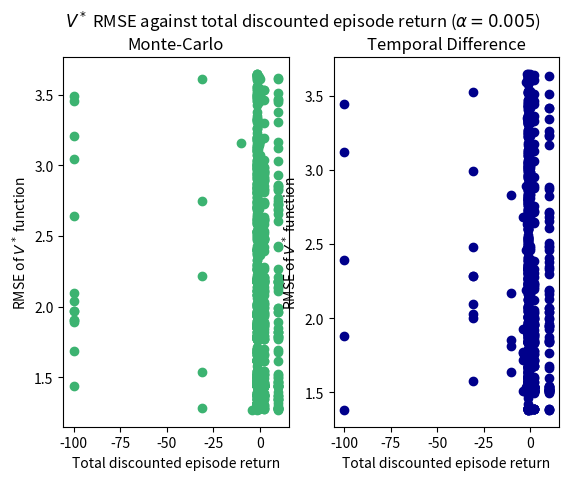

The matplotlib source for this figure:
import numpy as np
import matplotlib.pyplot as plt
from tqdm import tqdm

class GridWorld(object):
    def __init__(self, p):
        
        ### Attributes defining the Gridworld #######
        # Shape of the gridworld
        self.shape = (6,6)
        
        # Locations of the obstacles
        self.obstacle_locs = [(1,1),(2,3),(2,5),(3,1),(4,1),(4,2),(4,4)]
        
        # Locations for the absorbing states
        self.absorbing_locs = [(1,2),(4,3)]
        
        # Rewards for each of the absorbing states 
        self.special_rewards = [10, -100] #corresponds to each of the absorbing_locs
        
        # Reward for all the other states
        self.default_reward = -1
        
        # Starting location
        self.starting_loc = (3,0)
        
        # Action names
        self.action_names = ['N','E','S','W']
        
        # Number of actions
        self.action_size = len(self.action_names)
        
        # Randomizing action results: [1 0 0 0] to no Noise in the action results.
        self.action_randomizing_array = [p, (1-p)/3, (1-p)/3, (1-p)/3]
        
        ############################################
    
        #### Internal State  ####

        # Get attributes defining the world
        state_size, T, R, absorbing, locs = self.build_grid_world()
        
        # Number of valid states in the gridworld (there are 22 of them)
        self.state_size = state_size
        
        # Transition operator (3D tensor)
        self.T = T
        
        # Reward function (3D tensor)
        self.R = R
        
        # Absorbing states
        self.absorbing = absorbing
        
        # The locations of the valid states
        self.locs = locs
        
        # Number of the starting state
        self.starting_state = self.loc_to_state(self.starting_loc, locs);
        
        # Locating the initial state
        self.initial = np.zeros((1,len(locs)))
        self.initial[0,self.starting_state] = 1
        
        
        # Placing the walls on a bitmap
        self.walls = np.zeros(self.shape);
        for ob in self.obstacle_locs:
            self.walls[ob]=1
            
        # Placing the absorbers on a grid for illustration
        self.absorbers = np.zeros(self.shape)
        for ab in self.absorbing_locs:
            self.absorbers[ab] = -1
        
        # Placing the rewarders on a grid for illustration
        self.rewarders = np.zeros(self.shape)
        for i, rew in enumerate(self.absorbing_locs):
            self.rewarders[rew] = self.special_rewards[i]
        
        #Illustrating the grid world
        # self.paint_maps()
        ################################
    
    ####### Getters ###########
    
    def get_transition_matrix(self):
        return self.T
    
    def get_reward_matrix(self):
        return self.R
    
    ########################
    
    ########### Internal Helper Functions #####################
    def paint_maps(self):
        plt.figure()

        plt.subplot(1,3,1)
        plt.axis('off')
        plt.imshow(self.walls)
        plt.title('walls')

        plt.subplot(1,3,2)
        plt.axis('off')
        plt.imshow(self.absorbers)
        plt.title('absorbing states')

        plt.subplot(1,3,3)
        plt.axis('off')
        plt.imshow(self.rewarders)
        plt.title('immediate rewards')
        
        plt.show()
        
    def build_grid_world(self):
        # Get the locations of all the valid states, the neighbours of each state (by state number),
        # and the absorbing states (array of 0's with ones in the absorbing states)
        locations, neighbours, absorbing = self.get_topology()
        
        # Get the number of states
        S = len(locations)
        
        # Initialise the transition matrix
        T = np.zeros((S,S,4))
        
        for action in range(4):
            for effect in range(4):
                
                # Randomize the outcome of taking an action
                outcome = (action+effect+1) % 4
                if outcome == 0:
                    outcome = 3
                else:
                    outcome -= 1
    
                # Fill the transition matrix
                prob = self.action_randomizing_array[effect]
                for prior_state in range(S):
                    post_state = neighbours[prior_state, outcome]
                    post_state = int(post_state)
                    T[post_state,prior_state,action] = T[post_state,prior_state,action]+prob
                    
    
        # Build the reward matrix
        R = self.default_reward*np.ones((S,S,4))
        for i, sr in enumerate(self.special_rewards):
            post_state = self.loc_to_state(self.absorbing_locs[i],locations)
            R[post_state,:,:]= sr
        
        return S, T,R,absorbing,locations
    
    def get_topology(self):
        height = self.shape[0]
        width = self.shape[1]
        
        locs = []
        neighbour_locs = []
        
        for i in range(height):
            for j in range(width):
                # Get the locaiton of each state
                loc = (i,j)
                
                #And append it to the valid state locations if it is a valid state (ie not absorbing)
                if(self.is_location(loc)):
                    locs.append(loc)
                    
                    # Get an array with the neighbours of each state, in terms of locations
                    local_neighbours = [self.get_neighbour(loc,direction) for direction in self.action_names]
                    neighbour_locs.append(local_neighbours)
                
        # translate neighbour lists from locations to states
        num_states = len(locs)
        state_neighbours = np.zeros((num_states,4))
        
        for state in range(num_states):
            for direction in range(4):
                # Find neighbour location
                nloc = neighbour_locs[state][direction]
                
                # Turn location into a state number
                nstate = self.loc_to_state(nloc,locs)
      
                # Insert into neighbour matrix
                state_neighbours[state,direction] = nstate;
                
        # Translate absorbing locations into absorbing state indices
        absorbing = np.zeros((1,num_states))
        for a in self.absorbing_locs:
            absorbing_state = self.loc_to_state(a,locs)
            absorbing[0,absorbing_state] =1
        
        return locs, state_neighbours, absorbing    
    
    def loc_to_state(self,loc,locs):
        #takes list of locations and gives index corresponding to input loc
        return locs.index(tuple(loc))

    def is_location(self, loc):
        # It is a valid location if it is in grid and not obstacle
        if(loc[0]<0 or loc[1]<0 or loc[0]>self.shape[0]-1 or loc[1]>self.shape[1]-1):
            return False
        elif(loc in self.obstacle_locs):
            return False
        else:
             return True
            
    def get_neighbour(self,loc,direction):
        #Find the valid neighbours (ie that are in the grif and not obstacle)
        i = loc[0]
        j = loc[1]
        
        nr = (i-1,j)
        ea = (i,j+1)
        so = (i+1,j)
        we = (i,j-1)
        
        # If the neighbour is a valid location, accept it, otherwise, stay put
        if(direction == 'N' and self.is_location(nr)):
            return nr
        elif(direction == 'E' and self.is_location(ea)):
            return ea
        elif(direction == 'S' and self.is_location(so)):
            return so
        elif(direction == 'W' and self.is_location(we)):
            return we
        else:
            #default is to return to the same location
            return loc

    def generate_episode_with_random_start(self, policy):
        # initialise list to record our episode in format [(state_idx, action_idx, immediate_reward)]
        episode = []

        # select random starting location (sampled from uniform distribution)
        loc = self.locs[np.random.randint(len(self.locs))]

        # continue until termination
        while loc not in self.absorbing_locs:
            state_idx = self.loc_to_state(loc, self.locs)

            # probabilistically select action from policy
            action_probs = policy[state_idx]
            action_idx = np.random.choice(len(action_probs), p=action_probs)

            # determine the outcome of our action accounting for environment randomness
            outcome_idx = np.random.choice([action_idx] + [i for i in range(len(action_probs)) if i != action_idx], p=self.action_randomizing_array)
            
            # determine our next location
            next_loc = self.get_neighbour(loc, self.action_names[outcome_idx])

            # determine our immediate reward
            if next_loc in self.absorbing_locs:
                reward = self.special_rewards[self.absorbing_locs.index(next_loc)]
            else:
                reward = self.default_reward
            
            episode.append((state_idx, action_idx, reward))
            loc = next_loc
        
        return episode

    def compute_undiscounted_return(self, episode, start, gamma):
        return sum([reward for (_, _, reward) in episode[start:]])

    def compute_forward_discounted_return(self, episode, start, gamma):
        return sum([(gamma ** i) * reward for i, (_, _, reward) in enumerate(episode[start:])])

    def compute_backwards_discounted_return(self, episode, start, gamma):
        # compute the discounted return collected in the given episode from the step episode[i] onwards
        # we discount the return backwards to avoid suppressing the information in the terminal state reward
        return sum([(gamma ** i) * reward for i, (_, _, reward) in enumerate(episode[start:][::-1])])

    def rmse(self, data, mean):
        return np.sqrt(np.mean((data - mean) ** 2))

    ########################

####### Methods #########
    def draw_deterministic_policy(self, Policy, p, gamma, new_figure):
        # Draw a deterministic policy
        # The policy needs to be a np array of values between 0 and 3 with
        # 0 -> N, 1->E, 2->S, 3->W
        if new_figure:
            plt.figure()
            plt.axis('off')
        
        plt.imshow(self.walls+self.rewarders +self.absorbers)
        for state, action in enumerate(Policy):
            if(self.absorbing[0,state]):
                continue
            arrows = [r"$\uparrow$",r"$\rightarrow$", r"$\downarrow$", r"$\leftarrow$"]
            action_arrow = arrows[action]
            location = self.locs[state]
            plt.text(location[1], location[0], action_arrow, ha='center', va='center')

        if new_figure:
            plt.title(rf"Optimal policy for p={p}, $\gamma$={gamma}")
            plt.show()

    def draw_grid_values(self, values, p, gamma, new_figure):
        if new_figure:
            plt.figure()
            plt.axis('off')

        plt.imshow(self.walls+self.rewarders +self.absorbers)
        for state, value in enumerate(values):
            if (self.absorbing[0, state]):
                continue
            location = self.locs[state]
            plt.text(location[1], location[0], '{0:.2f}'.format(value), ha='center', va='center')
        
        if new_figure:
            plt.title(rf"State values for p={p}, $\gamma$={gamma}")
            plt.show()

    def policy_evaluation(self, policy, threshold, discount):
        
        # Make sure delta is bigger than the threshold to start with
        delta = 2*threshold
        
        #Get the reward and transition matrices
        R = self.get_reward_matrix()
        T = self.get_transition_matrix()
        
        # The value is initialised at 0
        V = np.zeros(policy.shape[0])
        # Make a deep copy of the value array to hold the update during the evaluation
        Vnew = np.copy(V)
        
        # While the Value has not yet converged do:
        while delta>threshold:
            for state_idx in range(policy.shape[0]):
                # If it is one of the absorbing states, ignore
                if(self.absorbing[0,state_idx]):
                    continue   
                
                # Accumulator variable for the Value of a state
                tmpV = 0
                for action_idx in range(policy.shape[1]):
                    # Accumulator variable for the State-Action Value
                    tmpQ = 0
                    for state_idx_prime in range(policy.shape[0]):
                        tmpQ = tmpQ + T[state_idx_prime,state_idx,action_idx] * (R[state_idx_prime,state_idx, action_idx] + discount * V[state_idx_prime])
                    
                    tmpV += policy[state_idx,action_idx] * tmpQ
                    
                # Update the value of the state
                Vnew[state_idx] = tmpV
            
            # After updating the values of all states, update the delta
            delta =  max(abs(Vnew-V))
            # and save the new value into the old
            V=np.copy(Vnew)
            
        return V

    def policy_iteration(self, policy, threshold, discount):
        T = self.get_transition_matrix()
        R = self.get_reward_matrix()
        policy_stable = False

        while not policy_stable:
            policy_stable = True
            value = self.policy_evaluation(policy, threshold, discount)

            # iterate through all states, finding the optimal action in each
            for state_idx in range(policy.shape[0]):
                # b is the most probable action dictated by the current policy in this state
                b = np.argmax(policy[state_idx])
                # compute the total value of the current state for every possible action
                action_values = np.zeros(policy.shape[1])
                for action_idx in range(policy.shape[1]):
                    for state_idx_prime in range(policy.shape[0]):
                        action_values[action_idx] += T[state_idx_prime,state_idx,action_idx] * (R[state_idx_prime,state_idx,action_idx] + discount * value[state_idx_prime])
                # and thus find the action that yields the highest value for this state
                best_action_idx = np.argmax(action_values)
                policy[state_idx] = np.eye(1, M=policy.shape[1], k=best_action_idx)
                
                # if we performed an update, set policy_stable to false to indicate that we haven't yet converged
                if best_action_idx != b:
                    policy_stable = False

        return policy

    def monte_carlo_iterative_optimisation(self, n, alpha, epsilon, gamma, discounting, show_progress=True, analytical_values=None):
        # initialise arrays to track the returns for our learning curve and our errors
        returns = np.zeros(n)
        errors = np.zeros(n)

        # initialise arbitrary Q-function and policy
        Q = np.zeros((self.state_size, self.action_size))
        policy = create_uniform_policy(self.state_size, self.action_size)

        # generate n episodes, using the experienced returns to iteratively update our Q-function and policy
        if show_progress:
            iterable = tqdm(range(n))
        else:
            iterable = range(n)

        for itr in iterable:
            # generate an episode using our current policy
            episode = self.generate_episode_with_random_start(policy)

            # for each state-action pair in the episode, compute the 
            # return collected following that pair
            for step_idx, (state_idx, action_idx, _) in enumerate(episode):
                if discounting == "forward":
                    R = self.compute_forward_discounted_return(episode, step_idx, gamma)
                elif discounting == "backward":
                    R = self.compute_backwards_discounted_return(episode, step_idx, gamma)
                else:
                    R = self.compute_undiscounted_return(episode, step_idx, gamma)

                # update our Q-value for the pair in the direction of our experienced return
                Q[state_idx, action_idx] += alpha * (R - Q[state_idx, action_idx])

                # record total return for episode
                if step_idx == 0:
                    returns[itr] = R

            # record the rmse of our state-values wrt analytical solution
            if analytical_values is not None:
                errors[itr] = self.rmse(np.amax(Q, axis=1), analytical_values)

            # update our policy to be epsilon-greedy in our current Q-function
            for state_idx in set([state_idx for (state_idx, _, _) in episode]):
                best_action_idx = np.argmax(Q[state_idx])
                policy[state_idx] = [1-epsilon+(epsilon/self.action_size)  if action_idx == best_action_idx else epsilon/self.action_size for action_idx in range(self.action_size)] 

        # finally update policy to be greedy in our final Q-function
        for state_idx in set([state_idx for (state_idx, _, _) in episode]):
                best_action_idx = np.argmax(Q[state_idx])
                policy[state_idx] = [1 if action_idx == best_action_idx else 0 for action_idx in range(self.action_size)] 
        
        return policy, Q, returns, errors

    def sarsa(self, n, alpha, epsilon, gamma, discounting, show_progress=True, analytical_values=None):
        # initialise array to track the returns for our learning curve
        returns = np.zeros(n)
        errors = np.zeros(n)

        # initialise arbitrary Q-function and policy
        Q = np.zeros((self.state_size, self.action_size))
        policy = create_uniform_policy(self.state_size, self.action_size)

        # generate n episodes, using the experienced returns to iteratively update our Q-function and policy
        if show_progress:
            iterable = tqdm(range(n))
        else:
            iterable = range(n)

        for itr in iterable:
            # generate an episode using our current policy
            episode = self.generate_episode_with_random_start(policy)

            # record total return for episode
            if discounting == "forward":
                R = self.compute_forward_discounted_return(episode, 0, gamma)
            elif discounting == "backward":
                R = self.compute_backwards_discounted_return(episode, 0, gamma)
            else:
                R = self.compute_undiscounted_return(episode, 0, gamma)
            returns[itr] = R

            # update our values of Q towards our estimated returns
            for step_idx in range(len(episode)):
                (s1, a1, r) = episode[step_idx]

                if step_idx == len(episode) - 1:
                    td_error = r  - Q[s1, a1]
                else:
                    (s2, a2, _) = episode[step_idx + 1]
                    td_error = r + (gamma * Q[s2, a2]) - Q[s1, a1]

                Q[s1, a1] += (alpha * td_error)
                    
            # update our policy to be epsilon-greedy in our current Q-function
            for state_idx in set([state_idx for (state_idx, _, _) in episode]):
                best_action_idx = np.argmax(Q[state_idx])
                policy[state_idx] = [1-epsilon+(epsilon/self.action_size)  if action_idx == best_action_idx else epsilon/self.action_size for action_idx in range(self.action_size)]

            # record the rmse of our state-values wrt analytical solution
            if analytical_values is not None:
                errors[itr] = self.rmse(np.amax(Q, axis=1), analytical_values) 

        # finally update policy to be greedy in our final Q-function
        for state_idx in set([state_idx for (state_idx, _, _) in episode]):
                best_action_idx = np.argmax(Q[state_idx])
                policy[state_idx] = [1 if action_idx == best_action_idx else 0 for action_idx in range(self.action_size)] 
        
        return policy, Q, returns, errors

    def plot_learning_curve(self, returns_matrix, epsilon, alpha, new_figure, show_error, color, algo_name):
        if new_figure:
            plt.figure()
        
        returns_average = np.average(returns_matrix, axis=0)
        returns_std = np.std(returns_matrix, axis=0)

        plt.plot(returns_average, color=color)

        if show_error:
            plt.fill_between(np.arange(len(returns_average)), returns_average - returns_std, returns_average + returns_std, alpha=0.2)

        plt.ylabel("Total return for episode")
        plt.xlabel("Number of episodes experienced")
        plt.title(rf"{algo_name} learning curve for $\epsilon$={epsilon}, $\alpha$={alpha}")

        if new_figure:
            plt.show()

########################################### 

def create_uniform_policy(state_size, action_size):
    return (1 / action_size) * np.ones((state_size, action_size))

def format_deterministic_policy(policy):
    return [np.argmax(row) for row in policy]

# return the optimal state values and optimal policy for 
# the gridworld given particular choices of p and gamma
def find_optimal_policy_and_values(grid, p, gamma, threshold):
    policy = create_uniform_policy(grid.state_size, grid.action_size)
    policy = grid.policy_iteration(policy, threshold, gamma)
    values = grid.policy_evaluation(policy, threshold, gamma)

    return policy, values

def q2b():
    threshold = 0.01

    # investigate effect of changing p on optimal policy and values
    plt.figure()

    gamma = 0.3
    for i,p in enumerate([0.1, 0.25]):
        grid = GridWorld(p)
        pol, val = find_optimal_policy_and_values(grid, p, gamma, threshold)

        plt.subplot(2,2,(2*i)+1)
        plt.axis("off")
        grid.draw_deterministic_policy(format_deterministic_policy(pol), p, gamma, False)
        plt.title(f"optimal policy for $p$={p}")

        plt.subplot(2,2,(2*i)+2)
        plt.axis("off")
        grid.draw_grid_values(val, p, gamma, False)
        plt.title(f"optimal values for $p$={p}")

    plt.suptitle("Effect of changing $p$ on optimal policy and values")
    plt.show()

    # investigate effect of changing gamma on optimal policy and values
    plt.figure()

    p = 0.75
    grid = GridWorld(p)
    for i,gamma in enumerate([0.1, 0.9]):
        pol, val = find_optimal_policy_and_values(grid, p, gamma, threshold)

        plt.subplot(2,2,(2*i)+1)
        plt.axis("off")
        grid.draw_deterministic_policy(format_deterministic_policy(pol), p, gamma, False)
        plt.title(rf"optimal policy for $\gamma$={gamma}")

        plt.subplot(2,2,(2*i)+2)
        plt.axis("off")
        grid.draw_grid_values(val, p, gamma, False)
        plt.title(rf"optimal values for $\gamma$={gamma}")
    
    plt.suptitle(r"Effect of changing $\gamma$ on optimal policy and values")
    plt.show()

def q2c():
    # initialise parameters and construct gridworld
    num_runs, num_episodes, p, gamma, epsilon, alpha = 200, 500, 0.75, 0.3, 0.1, 0.01
    grid = GridWorld(p)

    # run MC optimisation a bunch of times
    returns_matrix = np.zeros((num_runs, num_episodes))

    for run_idx in tqdm(range(num_runs)):
        policy, Q, returns, _ = grid.monte_carlo_iterative_optimisation(num_episodes, alpha, epsilon, gamma, discounting="backward")
        returns_matrix[run_idx] = returns
        
    # display policy and value function
    grid.draw_deterministic_policy(format_deterministic_policy(policy), p, gamma, new_figure=True)
    grid.draw_grid_values(np.amax(Q, axis=1), p, gamma, new_figure=True)

    # plot learning curve
    grid.plot_learning_curve(returns_matrix, epsilon, alpha, new_figure=True, show_error=True, color="teal", algo_name="Monte-Carlo")

    colors = ["palevioletred", "coral", "mediumseagreen", "darkblue"][::-1]
    
    # investigate effect of epsilon
    epsilons = [0, 0.1, 0.5, 1]
    plt.figure()
    for i in range(len(epsilons)):
        print(f"running with epsilon = {epsilons[i]}...")
        returns_matrix = np.zeros((num_runs, num_episodes))
        for run_idx in tqdm(range(num_runs)):
            _, _, returns, _ = grid.monte_carlo_iterative_optimisation(num_episodes, alpha, epsilons[i], gamma, discounting="backward")
            returns_matrix[run_idx] = returns
        grid.plot_learning_curve(returns_matrix, epsilon, alpha, new_figure=False, show_error=False, color=colors[i], algo_name="Monte-Carlo") 
    plt.title(r"Effect of varying $\epsilon$ on Monte-Carlo learning curves")
    plt.legend((rf"$\epsilon=0$", rf"$\epsilon=0.1$", rf"$\epsilon=0.5$", rf"$\epsilon=1$"), loc="upper right")
    plt.show()

    # investigate effect of alpha
    epsilon = 0.1
    alphas = [0.001, 0.01, 0.1, 0.5]
    plt.figure()
    for i in range(len(alphas)):
        print(f"running with alpha = {alphas[i]}...")
        returns_matrix = np.zeros((num_runs, num_episodes))
        for run_idx in tqdm(range(num_runs)):
            _, _, returns, _ = grid.monte_carlo_iterative_optimisation(num_episodes, alphas[i], epsilon, gamma, discounting="backward")
            returns_matrix[run_idx] = returns
        grid.plot_learning_curve(returns_matrix, epsilon, alpha, new_figure=False, show_error=False, color=colors[i], algo_name="Monte-Carlo") 
    plt.title(r"Effect of varying $\alpha$ on Monte-Carlo learning curves")
    plt.legend((rf"$\alpha=0.001$", rf"$\alpha=0.01$", rf"$\alpha=0.1$", rf"$\alpha=0.5$"), loc="upper right")
    plt.show()       

def q2d():
    # initialise parameters and construct gridworld
    num_runs, num_episodes, p, gamma, epsilon, alpha = 200, 500, 0.75, 0.3, 0.1, 0.01
    grid = GridWorld(p)

    # run TD optimisation once and display policy and value function
    policy, Q, _, _ = grid.sarsa(5000, alpha, epsilon, gamma, discounting="backward")
    grid.draw_deterministic_policy(format_deterministic_policy(policy), p, gamma, new_figure=True)
    grid.draw_grid_values(np.amax(Q, axis=1), p, gamma, new_figure=True)

    # run TD optimisation a bunch of times and plot learning curve with errors
    returns_matrix = np.zeros((num_runs, num_episodes))
    for run_idx in tqdm(range(num_runs)):
        _, Q, returns, _ = grid.sarsa(num_episodes, alpha, epsilon, gamma, discounting="backward", show_progress=False)
        returns_matrix[run_idx] = returns
    grid.plot_learning_curve(returns_matrix, epsilon, alpha, new_figure=True, show_error=True, color="teal", algo_name="Temporal Difference")

    colors = ["palevioletred", "coral", "mediumseagreen", "darkblue"][::-1]
    
    # investigate effect of epsilon
    epsilons = [0, 0.1, 0.5, 1]
    plt.figure()
    for i in range(len(epsilons)):
        print(f"running with epsilon = {epsilons[i]}...")
        returns_matrix = np.zeros((num_runs, num_episodes))
        for run_idx in tqdm(range(num_runs)):
            _, _, returns, _ = grid.sarsa(num_episodes, alpha, epsilons[i], gamma, discounting="backward", show_progress=False)
            returns_matrix[run_idx] = returns
        grid.plot_learning_curve(returns_matrix, epsilon, alpha, new_figure=False, show_error=False, color=colors[i], algo_name="Temporal Difference") 
    plt.title(r"Effect of varying $\epsilon$ on Temporal Difference learning curves")
    plt.legend((rf"$\epsilon=0$", rf"$\epsilon=0.1$", rf"$\epsilon=0.5$", rf"$\epsilon=1$"), loc="upper right")
    plt.show()

    # investigate effect of alpha
    epsilon = 0.1
    alphas = [0.001, 0.01, 0.1, 0.5]
    plt.figure()
    for i in range(len(alphas)):
        print(f"running with alpha = {alphas[i]}...")
        returns_matrix = np.zeros((num_runs, num_episodes))
        for run_idx in tqdm(range(num_runs)):
            _, _, returns, _ = grid.sarsa(num_episodes, alphas[i], epsilon, gamma, discounting="backward", show_progress=False)
            returns_matrix[run_idx] = returns
        grid.plot_learning_curve(returns_matrix, epsilon, alpha, new_figure=False, show_error=False, color=colors[i], algo_name="Temporal Difference") 
    plt.title(r"Effect of varying $\alpha$ on Temporal Difference learning curves")
    plt.legend((rf"$\alpha=0.001$", rf"$\alpha=0.01$", rf"$\alpha=0.1$", rf"$\alpha=0.5$"), loc="upper right")
    plt.show()

def q2e():
    # initialise parameters and construct gridworld
    num_runs, num_episodes, p, gamma, epsilon, alpha, threshold = 100, 1000, 0.75, 0.3, 0, 0.005, 0.001
    grid = GridWorld(p)

    _, dp_values = find_optimal_policy_and_values(grid, p, gamma, threshold)

    # # plot optimal state-value function RMSE against number of episodes for both MC and TD agents
    # _, _, _, mc_errors = grid.monte_carlo_iterative_optimisation(num_episodes, alpha, epsilon, gamma, discounting="forward", analytical_values=dp_values)
    # _, _, _, td_errors = grid.sarsa(num_episodes, alpha, epsilon, gamma, discounting="forward", analytical_values=dp_values)

    # plt.figure()
    # plt.plot(mc_errors, color="mediumseagreen")
    # plt.plot(td_errors, color="darkblue")
    # plt.xlabel("Number of episodes experienced")
    # plt.ylabel(r"RMSE of $V^*$ function")
    # plt.title(rf"Comparison of value RMSE curves for MC and TD ($\alpha={alpha}$)")
    # plt.legend(("MC", "TD"))
    # plt.show()

    # # do the same but this time perform a bunch of runs and display the standard deviation as well
    # mc_error_matrix = np.zeros((num_runs, num_episodes))
    # td_error_matrix = np.zeros((num_runs, num_episodes))

    # for run_idx in tqdm(range(num_runs)):
    #     _, _, _, mc_error_matrix[run_idx] = grid.monte_carlo_iterative_optimisation(num_episodes, alpha, epsilon, gamma, discounting="forward", show_progress=False, analytical_values=dp_values)
    #     _, _, _, td_error_matrix[run_idx] = grid.sarsa(num_episodes, alpha, epsilon, gamma, discounting="forward", show_progress=False, analytical_values=dp_values)
    
    # mc_error_average = np.average(mc_error_matrix, axis=0)
    # td_error_average = np.average(td_error_matrix, axis=0)
    # mc_error_std = np.std(mc_error_matrix, axis=0)
    # td_error_std = np.std(td_error_matrix, axis=0)

    # plt.figure()

    # plt.plot(mc_error_average, color="mediumseagreen")
    # plt.fill_between(np.arange(len(mc_error_average)), mc_error_average - mc_error_std, mc_error_average + mc_error_std, color="mediumseagreen", alpha=0.2)

    # plt.plot(td_error_average, color="darkblue")
    # plt.fill_between(np.arange(len(td_error_average)), td_error_average - td_error_std, td_error_average + td_error_std, color="darkblue", alpha=0.2)

    # plt.xlabel("Number of episodes experienced")
    # plt.ylabel(r"RMSE of $V^*$ function")
    # plt.title(rf"Comparison of value RMSE curves for MC and TD ($\alpha={alpha}$)")
    # plt.legend(("MC", "TD"))
    # plt.show()

    # plot optimal state-value function RMSE against total episode return 
    _, _, mc_returns, mc_errors = grid.monte_carlo_iterative_optimisation(num_episodes, alpha, epsilon, gamma, discounting="forward", analytical_values=dp_values)
    _, _, td_returns, td_errors = grid.sarsa(num_episodes, alpha, epsilon, gamma, discounting="forward", analytical_values=dp_values)
    
    plt.figure()

    plt.subplot(1, 2, 1)
    plt.scatter(mc_returns, mc_errors, color="mediumseagreen")
    plt.xlabel("Total discounted episode return")
    plt.ylabel(r"RMSE of $V^*$ function")
    plt.title("Monte-Carlo")

    plt.subplot(1, 2, 2)
    plt.scatter(td_returns, td_errors, color="darkblue")
    plt.xlabel("Total discounted episode return")
    plt.ylabel(r"RMSE of $V^*$ function")
    plt.title("Temporal Difference")

    plt.suptitle(rf"$V^*$ RMSE against total discounted episode return ($\alpha={alpha}$)")
    plt.show()

def main():
    q2e()

if __name__ == "__main__":
    main()
